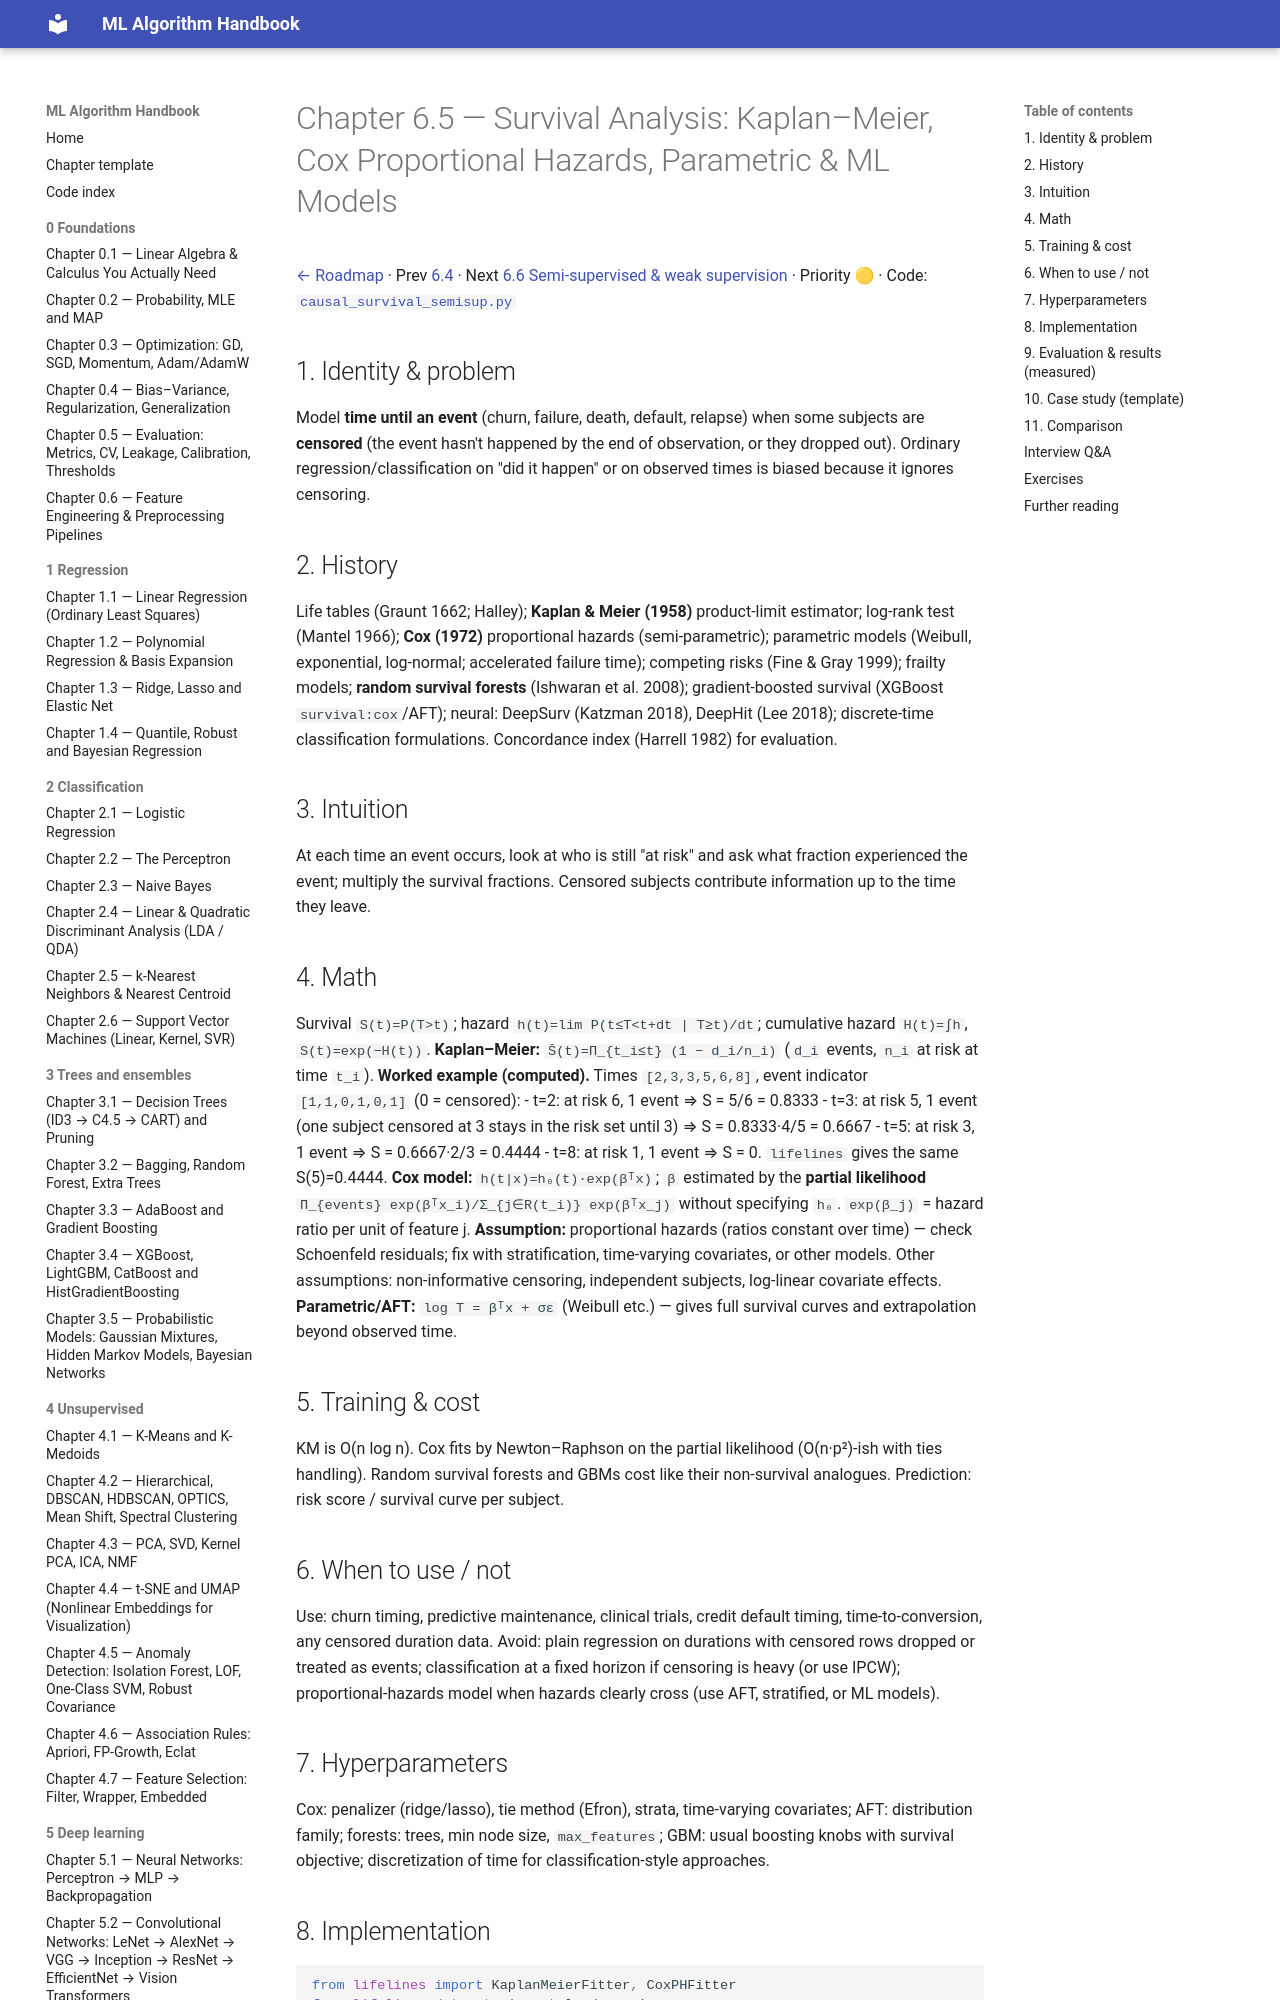

repository: Fuzzy-programmer/ml-algorithm-handbook · page: 06-specialized-ml/05-survival-analysis/index.html · generator: mkdocs

# Chapter 6.5 — Survival Analysis: Kaplan–Meier, Cox Proportional Hazards, Parametric & ML Models

[← Roadmap](../README.md) · Prev [6.4](04-causal-inference.md) · Next [6.6 Semi-supervised & weak supervision](06-semi-weak-supervised.md) · Priority 🟡 · Code: [`causal_survival_semisup.py`](../code/causal_survival_semisup.py)

## 1. Identity & problem
Model **time until an event** (churn, failure, death, default, relapse) when some subjects are **censored** (the event hasn't happened by the end of observation, or they dropped out). Ordinary regression/classification on "did it happen" or on observed times is biased because it ignores censoring.

## 2. History
Life tables (Graunt 1662; Halley); **Kaplan & Meier (1958)** product-limit estimator; log-rank test (Mantel 1966); **Cox (1972)** proportional hazards (semi-parametric); parametric models (Weibull, exponential, log-normal; accelerated failure time); competing risks (Fine & Gray 1999); frailty models; **random survival forests** (Ishwaran et al. 2008); gradient-boosted survival (XGBoost `survival:cox`/AFT); neural: DeepSurv (Katzman 2018), DeepHit (Lee 2018); discrete-time classification formulations. Concordance index (Harrell 1982) for evaluation.

## 3. Intuition
At each time an event occurs, look at who is still "at risk" and ask what fraction experienced the event; multiply the survival fractions. Censored subjects contribute information up to the time they leave.

## 4. Math
Survival `S(t)=P(T>t)`; hazard `h(t)=lim P(t≤T<t+dt | T≥t)/dt`; cumulative hazard `H(t)=∫h`, `S(t)=exp(−H(t))`.
**Kaplan–Meier:** `Ŝ(t)=Π_{t_i≤t} (1 − d_i/n_i)` (`d_i` events, `n_i` at risk at time `t_i`).
**Worked example (computed).** Times `[2,3,3,5,6,8]`, event indicator `[1,1,0,1,0,1]` (0 = censored):
- t=2: at risk 6, 1 event ⇒ S = 5/6 = 0.8333
- t=3: at risk 5, 1 event (one subject censored at 3 stays in the risk set until 3) ⇒ S = 0.8333·4/5 = 0.6667
- t=5: at risk 3, 1 event ⇒ S = 0.6667·2/3 = 0.4444
- t=8: at risk 1, 1 event ⇒ S = 0.
`lifelines` gives the same S(5)=0.4444.
**Cox model:** `h(t|x)=h₀(t)·exp(βᵀx)`; `β` estimated by the **partial likelihood** `Π_{events} exp(βᵀx_i)/Σ_{j∈R(t_i)} exp(βᵀx_j)` without specifying `h₀`. `exp(β_j)` = hazard ratio per unit of feature j. **Assumption:** proportional hazards (ratios constant over time) — check Schoenfeld residuals; fix with stratification, time-varying covariates, or other models. Other assumptions: non-informative censoring, independent subjects, log-linear covariate effects.
**Parametric/AFT:** `log T = βᵀx + σε` (Weibull etc.) — gives full survival curves and extrapolation beyond observed time.

## 5. Training & cost
KM is O(n log n). Cox fits by Newton–Raphson on the partial likelihood (O(n·p²)-ish with ties handling). Random survival forests and GBMs cost like their non-survival analogues. Prediction: risk score / survival curve per subject.
